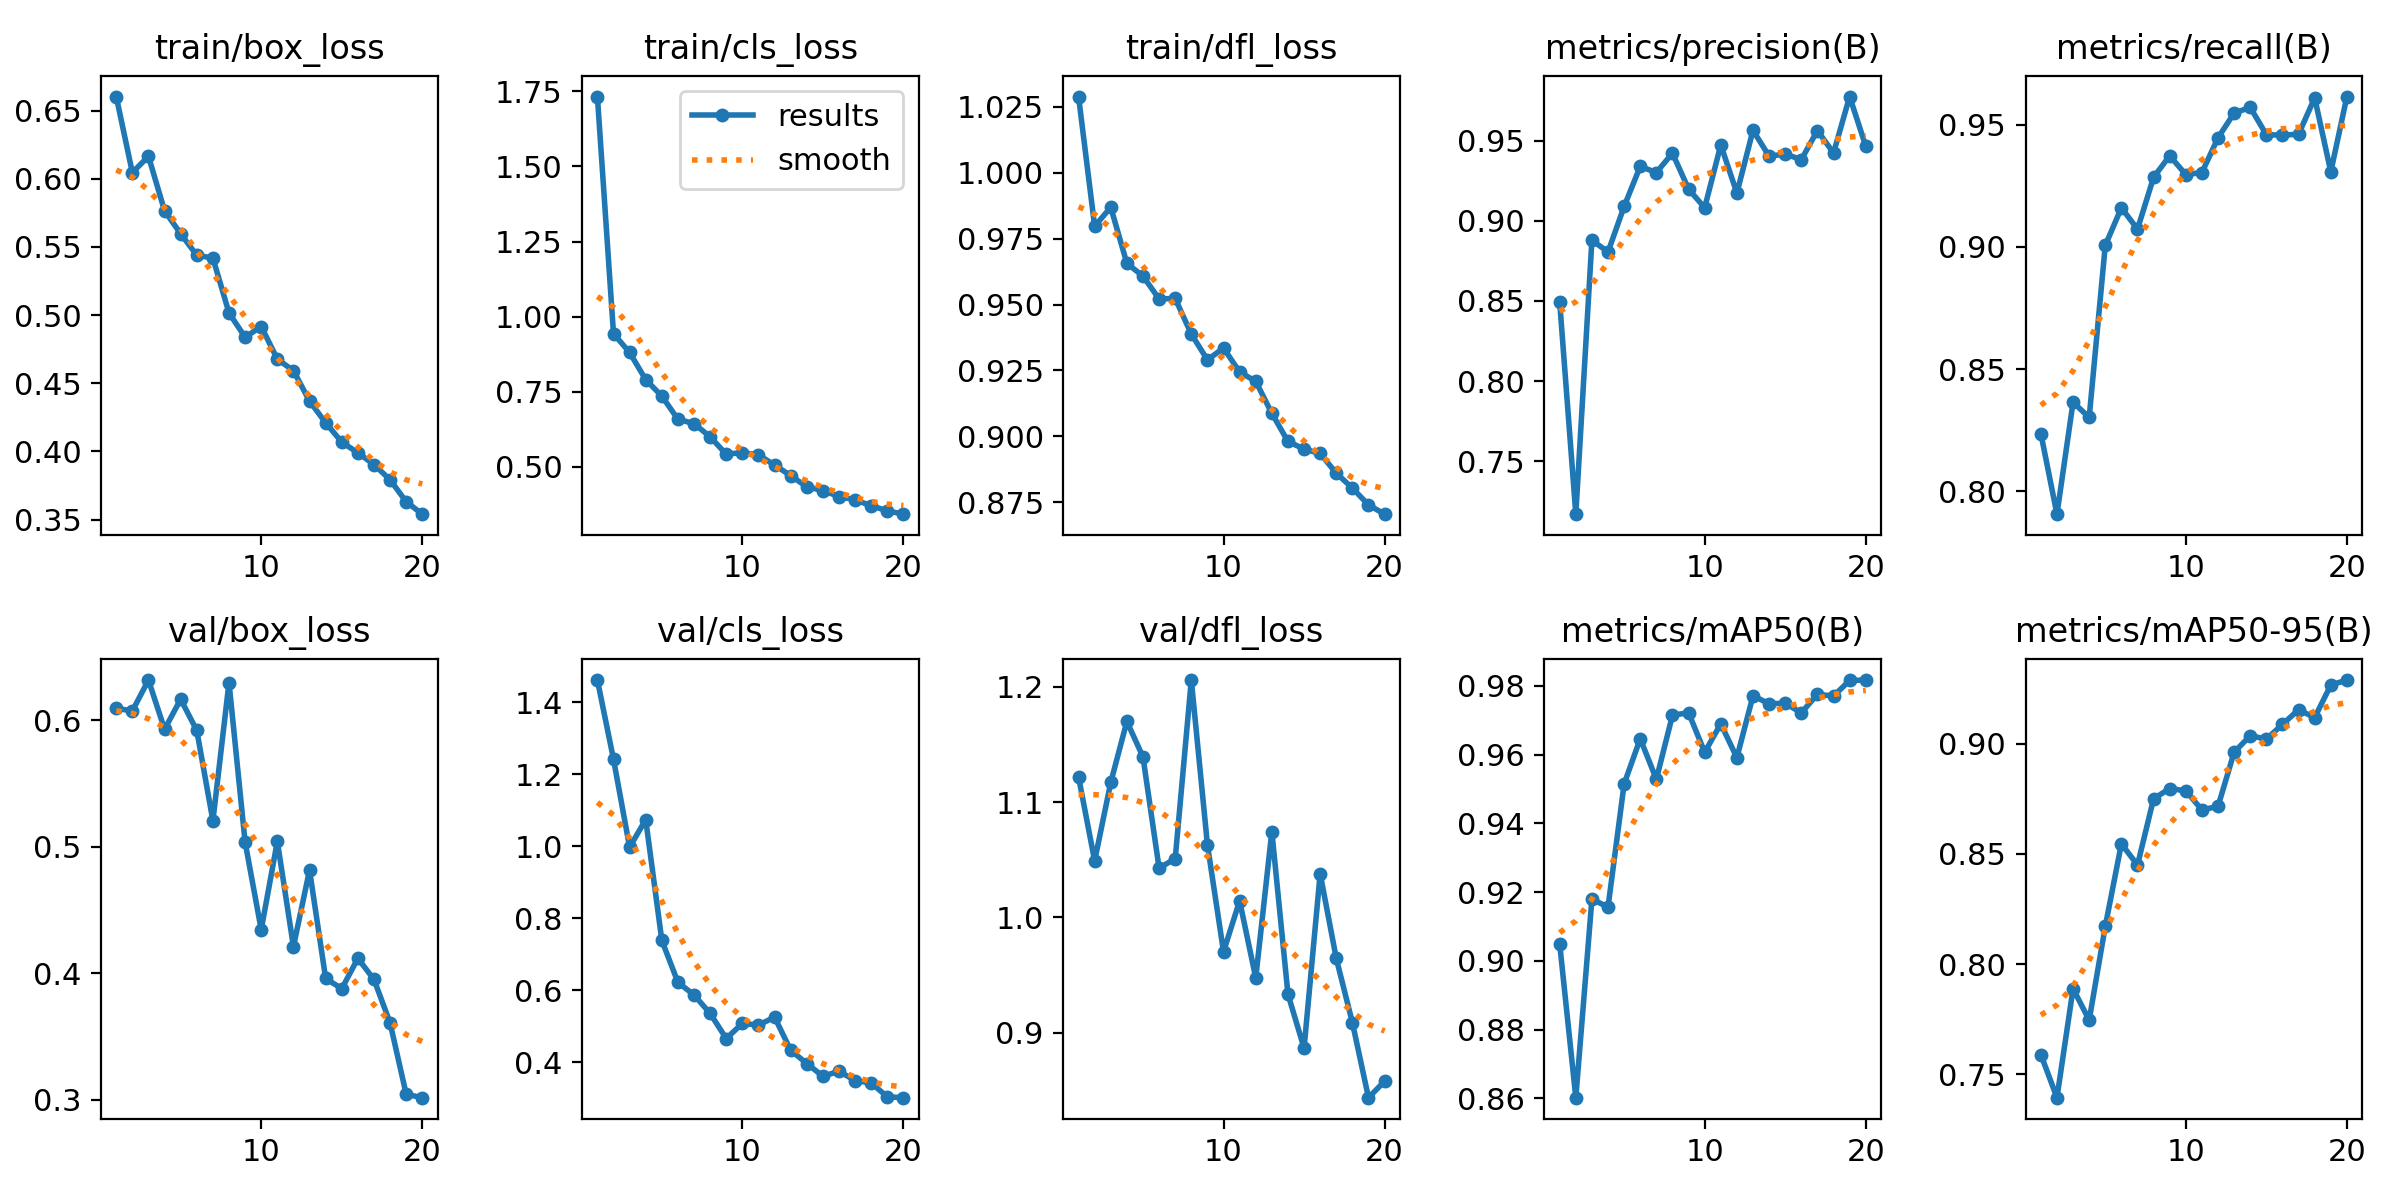

The file beside this chart, header and first rows:
epoch, time, train/box_loss, train/cls_loss, train/dfl_loss, metrics/precision(B), metrics/recall(B), metrics/mAP50(B), metrics/mAP50-95(B), val/box_loss, val/cls_loss, val/dfl_loss, lr/pg0, lr/pg1, lr/pg2
1, 171.2, 0.6603, 1.732, 1.029, 0.8492, 0.8236, 0.9049, 0.759, 0.6095, 1.461, 1.122, 0.0004717, 0.0004717, 0.0004717
2, 318.9, 0.6045, 0.9434, 0.9797, 0.7168, 0.7906, 0.8602, 0.7395, 0.6074, 1.241, 1.049, 0.0009011, 0.0009011, 0.0009011
3, 465, 0.6165, 0.8807, 0.9869, 0.8879, 0.8364, 0.918, 0.7889, 0.6318, 0.997, 1.117, 0.001283, 0.001283, 0.001283
4, 601.8, 0.5765, 0.7903, 0.9657, 0.8806, 0.8302, 0.9157, 0.7746, 0.5929, 1.073, 1.17, 0.001217, 0.001217, 0.001217
5, 742.2, 0.5596, 0.7357, 0.9608, 0.9091, 0.9006, 0.9515, 0.8172, 0.6167, 0.7379, 1.139, 0.001146, 0.001146, 0.001146
6, 880.6, 0.5439, 0.6585, 0.9522, 0.9341, 0.9159, 0.9646, 0.8546, 0.5919, 0.6214, 1.043, 0.001075, 0.001075, 0.001075
7, 1019, 0.5418, 0.6441, 0.9523, 0.9302, 0.9072, 0.9528, 0.845, 0.5205, 0.5863, 1.051, 0.001005, 0.001005, 0.001005
8, 1159, 0.5016, 0.6002, 0.9388, 0.9423, 0.9284, 0.9715, 0.875, 0.6298, 0.535, 1.206, 0.0009339, 0.0009339, 0.0009339
9, 1321, 0.4838, 0.5422, 0.929, 0.9199, 0.9372, 0.9722, 0.8797, 0.5036, 0.4651, 1.063, 0.0008631, 0.0008631, 0.0008631
10, 1460, 0.4916, 0.5479, 0.9335, 0.9083, 0.9295, 0.9607, 0.8786, 0.4344, 0.5074, 0.9702, 0.0007924, 0.0007924, 0.0007924
11, 1604, 0.4677, 0.5398, 0.9244, 0.9475, 0.9304, 0.969, 0.87, 0.5042, 0.5026, 1.014, 0.0007216, 0.0007216, 0.0007216
12, 1728, 0.4592, 0.5063, 0.9209, 0.9174, 0.9446, 0.9591, 0.8716, 0.421, 0.5248, 0.9475, 0.0006509, 0.0006509, 0.0006509
13, 1859, 0.4369, 0.4709, 0.9088, 0.9566, 0.9547, 0.9771, 0.8962, 0.4815, 0.4326, 1.074, 0.0005802, 0.0005802, 0.0005802
14, 1989, 0.421, 0.4337, 0.8981, 0.9404, 0.957, 0.9748, 0.9036, 0.3958, 0.3959, 0.9334, 0.0005094, 0.0005094, 0.0005094
15, 2115, 0.4069, 0.4214, 0.8952, 0.9418, 0.9458, 0.9749, 0.9021, 0.3877, 0.3604, 0.8866, 0.0004387, 0.0004387, 0.0004387
16, 2238, 0.3989, 0.4015, 0.8935, 0.9383, 0.9457, 0.9722, 0.9088, 0.4117, 0.3744, 1.038, 0.000368, 0.000368, 0.000368
17, 2364, 0.3904, 0.3906, 0.886, 0.9565, 0.946, 0.9776, 0.9154, 0.395, 0.3486, 0.9644, 0.0002972, 0.0002972, 0.0002972
18, 2488, 0.3792, 0.3708, 0.8804, 0.9424, 0.9609, 0.9771, 0.9118, 0.3606, 0.3417, 0.9088, 0.0002265, 0.0002265, 0.0002265
19, 2606, 0.3631, 0.3539, 0.874, 0.9777, 0.9306, 0.9816, 0.9266, 0.3042, 0.3033, 0.8436, 0.0001558, 0.0001558, 0.0001558
20, 2726, 0.354, 0.3428, 0.8705, 0.9467, 0.9614, 0.9817, 0.9289, 0.3015, 0.301, 0.8579, 8.50255e-05, 8.50255e-05, 8.50255e-05
